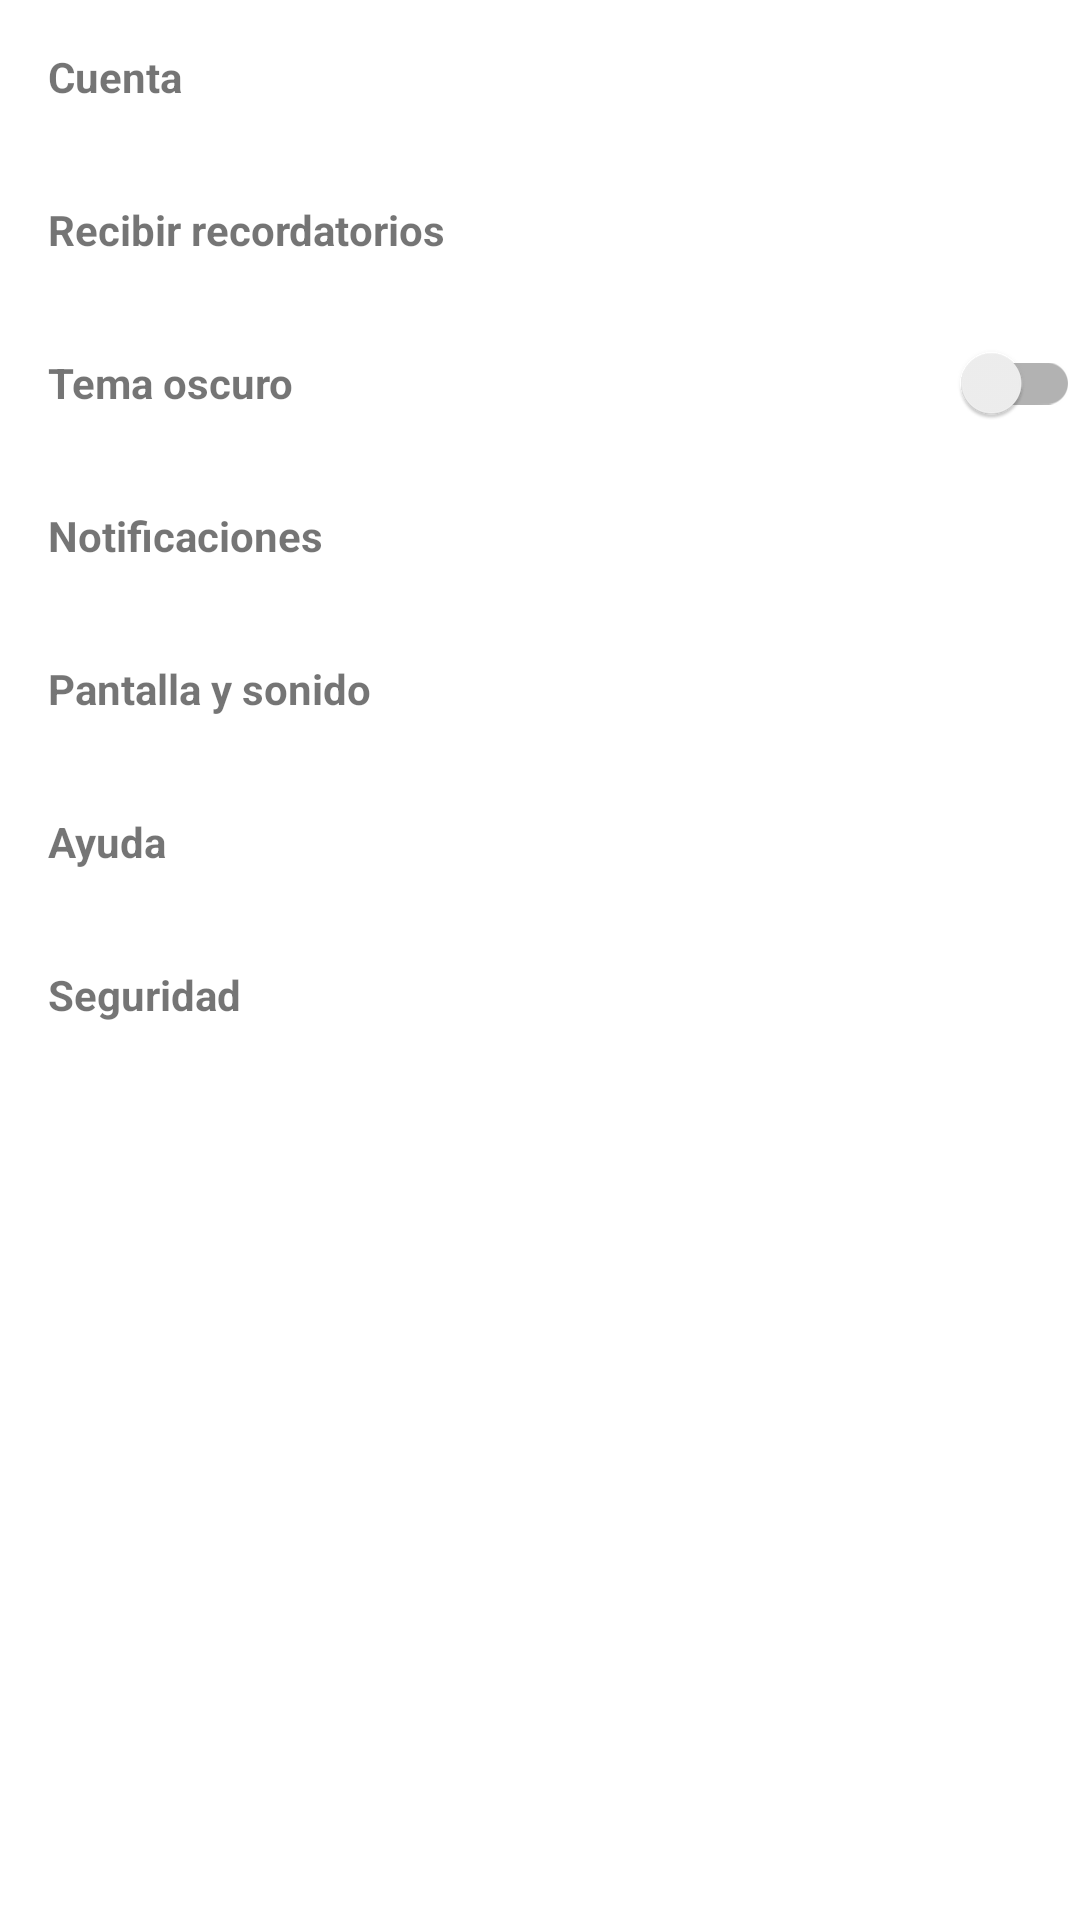

This screen was rendered from an Android layout file. Write that file and the resources it references.
<!-- AndroidManifest.xml: application theme Theme.Figurasshop -->
<!-- res/layout/fragment_setting.xml -->
<?xml version="1.0" encoding="utf-8"?>
<LinearLayout xmlns:android="http://schemas.android.com/apk/res/android"
    xmlns:tools="http://schemas.android.com/tools"
    android:layout_width="match_parent"
    android:layout_height="match_parent"
    tools:context="com.example.figuras.SettingsFragment"
    android:orientation="vertical"
    android:layout_margin="16dp">

    <ScrollView
        android:layout_width="match_parent"
        android:layout_height="wrap_content">

        <LinearLayout
            android:layout_width="match_parent"
            android:layout_height="wrap_content"
            android:orientation="vertical">

            <TextView
                android:id="@+id/cuenta"
                android:layout_width="match_parent"
                android:layout_height="wrap_content"
                android:padding="16dp"
                android:text="@string/title_cuenta"
                android:textStyle="bold" />

            <TextView
                android:id="@+id/recordatorio"
                android:layout_width="match_parent"
                android:layout_height="wrap_content"
                android:text="@string/title_recordatorio"
                android:padding="16dp"
                android:textStyle="bold"
                android:background="@drawable/separador_settings"/>

           <LinearLayout
               android:layout_width="match_parent"
               android:layout_height="wrap_content"
               android:orientation="horizontal">
               <TextView
                   android:id="@+id/tema"
                   android:layout_width="wrap_content"
                   android:layout_height="wrap_content"
                   android:text="@string/title_temas"
                   android:padding="16dp"
                   android:textStyle="bold"
                   android:layout_weight="1"/>

               <androidx.appcompat.widget.SwitchCompat
                   android:id="@+id/switch_tema"
                   android:layout_width="wrap_content"
                   android:layout_height="wrap_content"
                   android:layout_weight="0" />

           </LinearLayout>

            <TextView
                android:id="@+id/Notficaciones"
                android:layout_width="match_parent"
                android:layout_height="wrap_content"
                android:text="@string/title_notificaciones"
                android:padding="16dp"
                android:textStyle="bold"
                android:background="@drawable/separador_settings"/>

            <TextView
                android:id="@+id/pantalla_sonido"
                android:layout_width="match_parent"
                android:layout_height="wrap_content"
                android:text="@string/title_pantalla_sonido"
                android:padding="16dp"
                android:textStyle="bold" />

            <TextView
                android:id="@+id/ayuda"
                android:layout_width="match_parent"
                android:layout_height="wrap_content"
                android:text="@string/title_ayuda"
                android:padding="16dp"
                android:textStyle="bold"
                android:background="@drawable/separador_settings"/>
            <TextView
                android:id="@+id/seguridad"
                android:layout_width="match_parent"
                android:layout_height="wrap_content"
                android:text="@string/title_seguridad"
                android:padding="16dp"
                android:textStyle="bold" />

        </LinearLayout>

    </ScrollView>

</LinearLayout>
<!-- resources referenced by this layout -->
<resources>
  <string name="title_ayuda">Ayuda</string>
  <string name="title_cuenta">Cuenta</string>
  <string name="title_notificaciones">Notificaciones</string>
  <string name="title_pantalla_sonido">Pantalla y sonido</string>
  <string name="title_recordatorio">Recibir recordatorios</string>
  <string name="title_seguridad">Seguridad</string>
  <string name="title_temas">Tema oscuro</string>
  <style name="Theme.Figurasshop" parent="Theme.MaterialComponents.DayNight.DarkActionBar">
          
          <item name="colorPrimary">@color/purple_500</item>
          <item name="colorPrimaryVariant">@color/purple_700</item>
          <item name="colorOnPrimary">@color/white</item>
          
          <item name="colorSecondary">@color/teal_200</item>
          <item name="colorSecondaryVariant">@color/teal_700</item>
          <item name="colorOnSecondary">@color/black</item>
          
          <item name="android:statusBarColor" tools:targetApi="l">?attr/colorSecondaryVariant</item>
          
      </style>
  <!-- not gathered from this repository: default colours our renderer supplied (Android Studio template values) -->
  <color name="purple_500">#FF6200EE</color>
  <color name="purple_700">#FF3700B3</color>
  <color name="teal_200">#FF03DAC5</color>
  <color name="teal_700">#FF018786</color>
  <color name="black">#FF000000</color>
  <color name="white">#FFFFFFFF</color>
</resources>
